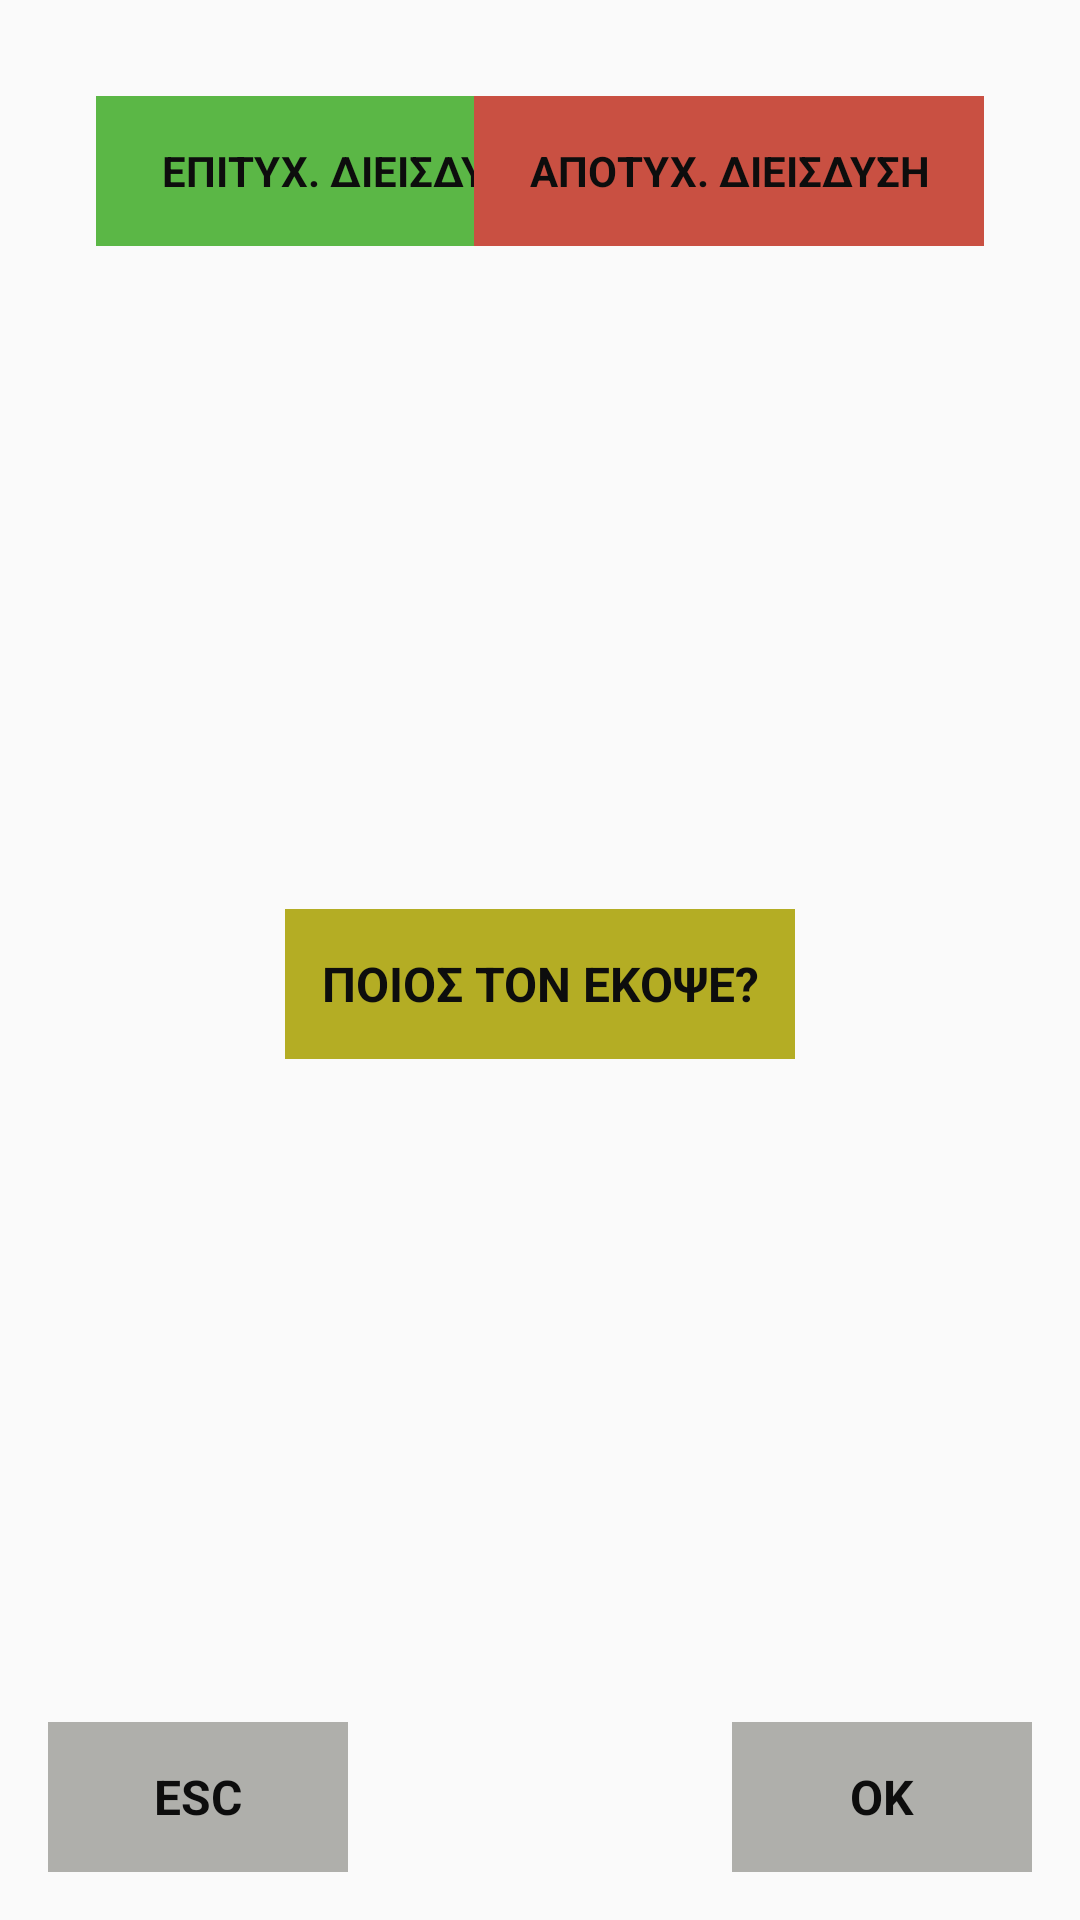

The Android layout XML behind this screen, and the referenced resources:
<!-- AndroidManifest.xml: application theme AppTheme -->
<!-- res/layout/fragment_dieisdusi1_v1.xml -->
<?xml version="1.0" encoding="utf-8"?>
<androidx.constraintlayout.widget.ConstraintLayout xmlns:android="http://schemas.android.com/apk/res/android"
    xmlns:app="http://schemas.android.com/apk/res-auto"
    android:layout_width="match_parent"
    android:layout_height="match_parent">


    <TextView
        android:id="@+id/textView_EpituximeniDieisdusi"
        android:layout_width="170dp"
        android:layout_height="50dp"
        android:layout_marginStart="32dp"
        android:layout_marginTop="32dp"
        android:background="#5bb746"
        android:gravity="center"
        android:text="Επιτυχ. Διεισδυση"
        android:textAllCaps="true"
        android:textColor="#0d0d0d"
        android:textSize="14dp"
        android:textStyle="bold"
        app:layout_constraintStart_toStartOf="parent"
        app:layout_constraintTop_toTopOf="parent" />

    <TextView
        android:id="@+id/textView_ApotuximeniDieisdusi"
        android:layout_width="170dp"
        android:layout_height="50dp"
        android:layout_marginEnd="32dp"
        android:layout_marginTop="32dp"
        android:background="#c95042"
        android:gravity="center"
        android:text="Αποτυχ. Διεισδυση"
        android:textAllCaps="true"
        android:textColor="#0d0d0d"
        android:textSize="14dp"
        android:textStyle="bold"
        app:layout_constraintEnd_toEndOf="parent"
        app:layout_constraintTop_toTopOf="parent" />

    <TextView
        android:id="@+id/textView_Kopsimo"
        android:layout_width="170dp"
        android:layout_height="50dp"
        android:layout_marginBottom="8dp"
        android:layout_marginEnd="8dp"
        android:layout_marginStart="8dp"
        android:layout_marginTop="8dp"
        android:background="#b4ad24"
        android:gravity="center"
        android:text="Ποιος τον εκοψε?"
        android:textAllCaps="true"
        android:textColor="#0d0d0d"
        android:textSize="16dp"
        android:textStyle="bold"
        app:layout_constraintBottom_toTopOf="@+id/textView_EscOfDieisdusi"
        app:layout_constraintEnd_toEndOf="parent"
        app:layout_constraintStart_toStartOf="parent"
        app:layout_constraintTop_toBottomOf="@+id/textView_EpituximeniDieisdusi" />

    <TextView
        android:id="@+id/textView_EscOfDieisdusi"
        android:layout_width="100dp"
        android:layout_height="50dp"
        android:layout_marginBottom="16dp"
        android:layout_marginStart="16dp"
        android:background="#afafab"
        android:gravity="center"
        android:text="Esc"
        android:textAllCaps="true"
        android:textColor="#0d0d0d"
        android:textSize="16dp"
        android:textStyle="bold"
        app:layout_constraintBottom_toBottomOf="parent"
        app:layout_constraintStart_toStartOf="parent" />

    <TextView
        android:id="@+id/textView_OkOfDieisdusi"
        android:layout_width="100dp"
        android:layout_height="50dp"
        android:layout_marginBottom="16dp"
        android:layout_marginEnd="16dp"
        android:background="#afafab"
        android:gravity="center"
        android:text="Ok"
        android:textAllCaps="true"
        android:textColor="#0d0d0d"
        android:textSize="16dp"
        android:textStyle="bold"
        app:layout_constraintBottom_toBottomOf="parent"
        app:layout_constraintEnd_toEndOf="parent" />

    <androidx.constraintlayout.widget.Group        android:id="@+id/group_hideForStop"
        android:layout_width="wrap_content"
        android:layout_height="wrap_content"
        app:constraint_referenced_ids="textView_ApotuximeniDieisdusi,textView_EpituximeniDieisdusi" />

    <androidx.constraintlayout.widget.Group        android:id="@+id/group_showForStop"
        android:layout_width="wrap_content"
        android:layout_height="wrap_content"
        app:constraint_referenced_ids="textView_OkOfDieisdusi,textView_Kopsimo" />

</androidx.constraintlayout.widget.ConstraintLayout>
<!-- resources referenced by this layout -->
<resources>
  <style name="AppTheme" parent="Theme.AppCompat.Light.NoActionBar">
          
          <item name="android:windowFullscreen">true</item>
          <item name="colorPrimary">@color/colorPrimary</item>
          <item name="colorPrimaryDark">@color/colorPrimaryDark</item>
          <item name="colorAccent">@color/colorAccent</item>
      </style>
  <color name="colorPrimary">#3F51B5</color>
  <color name="colorPrimaryDark">#303F9F</color>
  <color name="colorAccent">#B8003D</color>
</resources>
